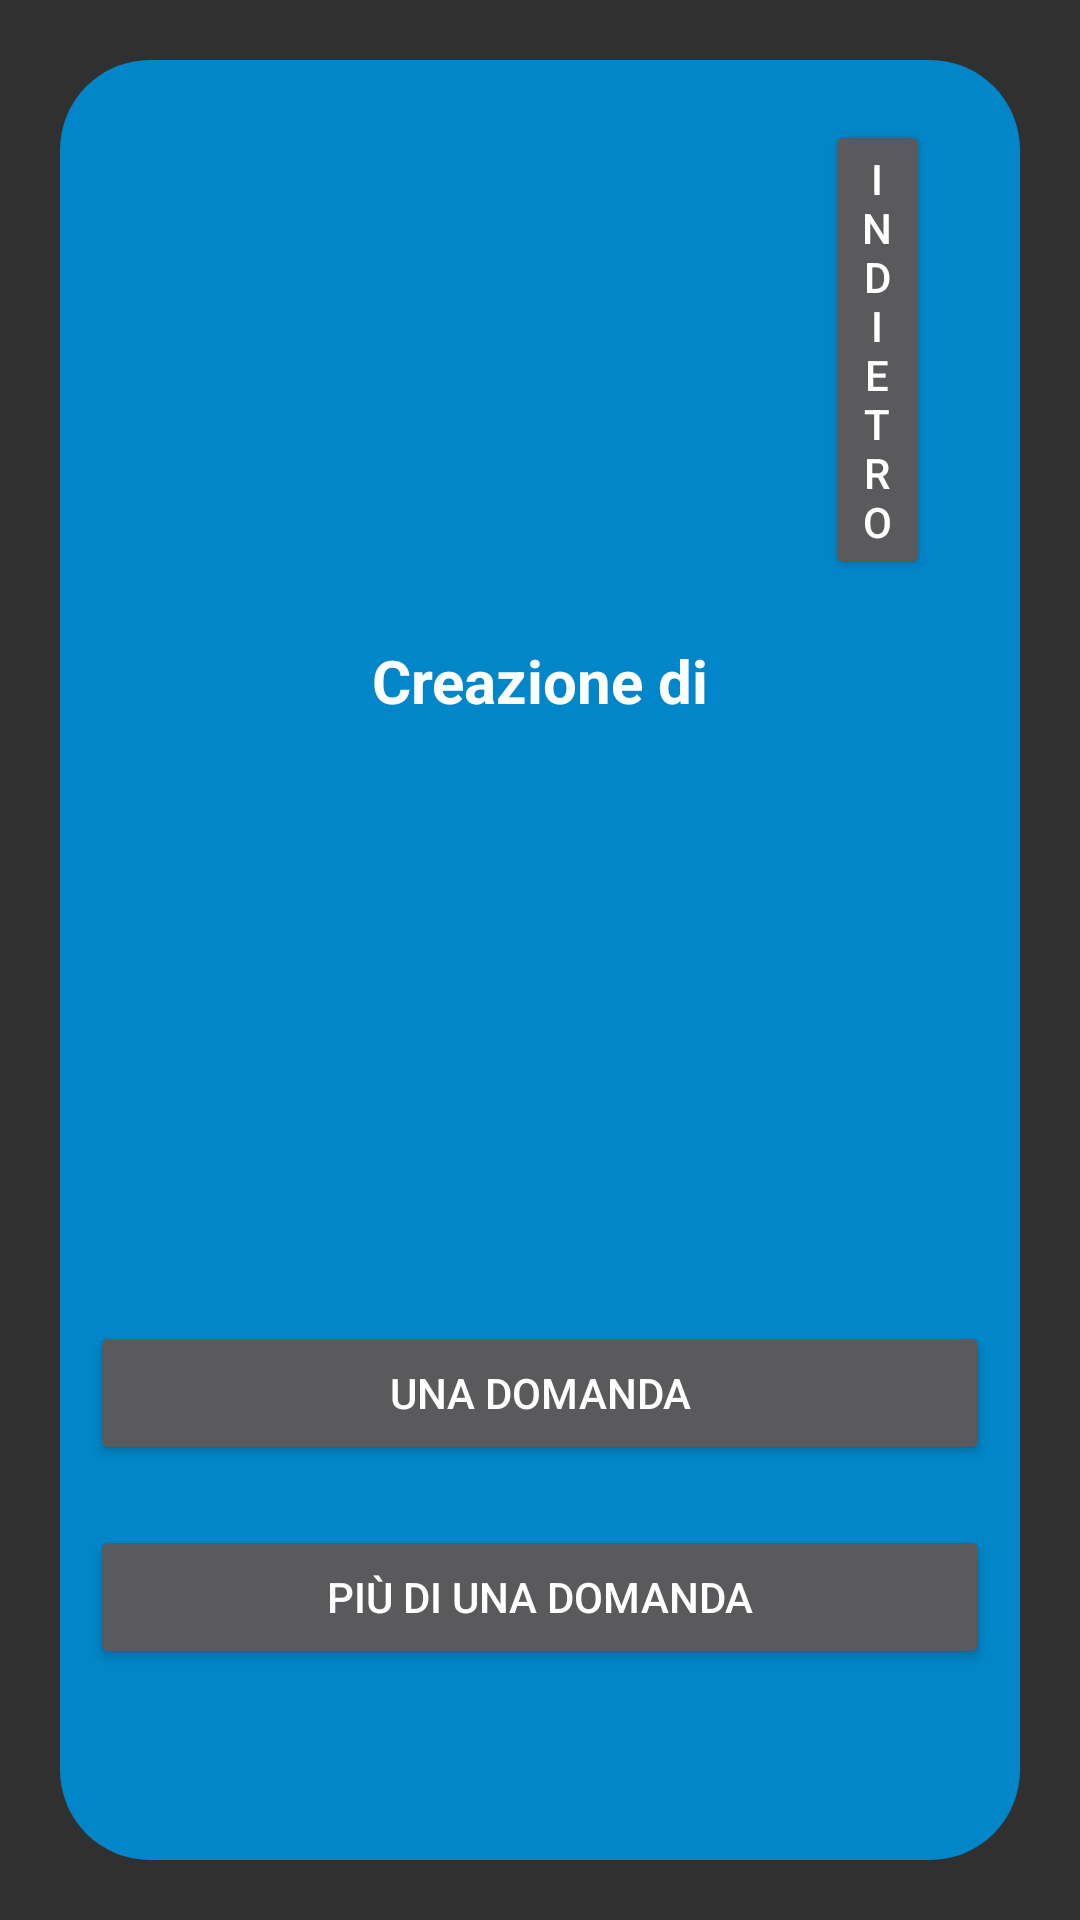

Here is an Android app screen rendered from its layout file. Give the layout XML and the strings, colors and styles it references.
<!-- AndroidManifest.xml: application theme Theme.AppCompat.NoActionBar -->
<!-- res/layout/activity_scegli_tipologia_quiz.xml -->
<?xml version="1.0" encoding="utf-8"?>
<androidx.constraintlayout.widget.ConstraintLayout xmlns:android="http://schemas.android.com/apk/res/android"
    xmlns:app="http://schemas.android.com/apk/res-auto"
    xmlns:tools="http://schemas.android.com/tools"
    android:layout_width="match_parent"
    android:layout_height="match_parent"
    android:padding="20dp"
    tools:context=".ScegliTipologiaQuiz">

    <androidx.constraintlayout.widget.ConstraintLayout
        android:layout_width="match_parent"
        android:layout_height="match_parent"
        android:background="@drawable/shape"
        android:padding="10dp"
        app:layout_constraintBottom_toBottomOf="parent"
        app:layout_constraintEnd_toEndOf="parent"
        app:layout_constraintStart_toStartOf="parent"
        app:layout_constraintTop_toTopOf="parent">

        <LinearLayout
            android:layout_width="match_parent"
            android:layout_height="match_parent"
            android:orientation="vertical">

            <Button
                android:id="@+id/button10"
                android:layout_width="match_parent"
                android:layout_height="wrap_content"
                android:layout_marginLeft="245dp"
                android:layout_marginTop="10dp"
                android:layout_marginRight="20dp"
                android:layout_marginBottom="20dp"
                android:text="indietro"  />

            <TextView
                android:id="@+id/textView14"
                android:layout_width="match_parent"
                android:layout_height="wrap_content"
                android:layout_marginBottom="200dp"
                android:gravity="center"
                android:text="Creazione di"
                android:textColor="#ffff"
                android:textSize="20dp"
                android:textStyle="bold" />

            <Button
                android:layout_marginBottom="20dp"
                android:id="@+id/button8"
                android:layout_width="match_parent"
                android:layout_height="wrap_content"
                android:text="Una Domanda" />

            <Button
                android:id="@+id/button9"
                android:layout_width="match_parent"
                android:layout_height="wrap_content"
                android:text="Più di una Domanda" />

        </LinearLayout>


    </androidx.constraintlayout.widget.ConstraintLayout>

</androidx.constraintlayout.widget.ConstraintLayout>
<!-- resources referenced by this layout -->
<resources>
  <!-- drawable shape (drawable-v24) -->
  <?xml version="1.0" encoding="UTF-8"?>
  <shape xmlns:android="http://schemas.android.com/apk/res/android" android:shape="rectangle">
      <solid android:color="#0086c9"/>
      <corners android:radius="30dp"/>
  </shape>
</resources>
